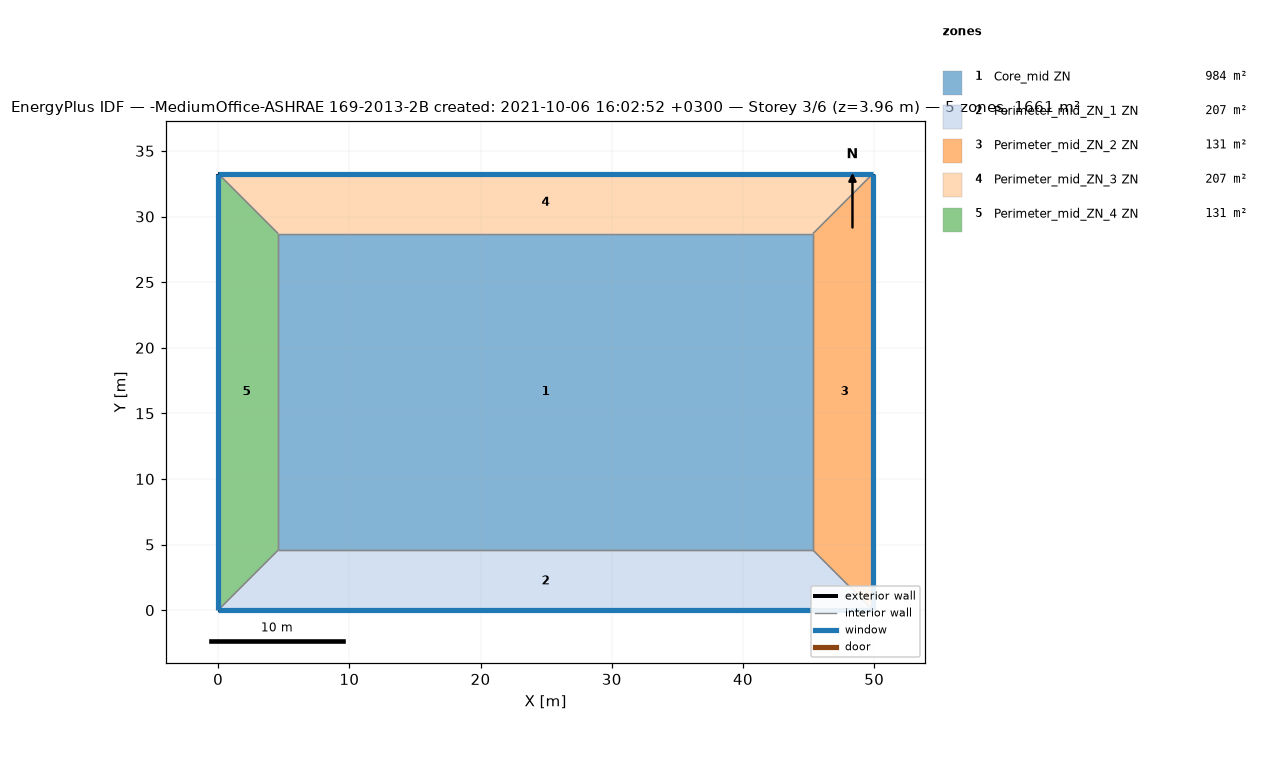
=== STOREY PLAN SPEC (per zone: floor XY polygon, exterior-wall plan segments, windows/doors) ===
zone 1: Core_mid ZN  (983.5 m²)
  floor: (45.34, 28.70) (45.34, 4.57) (4.57, 4.57) (4.57, 28.70)
  interior walls: 4
zone 2: Perimeter_mid_ZN_1 ZN  (207.3 m²)
  floor: (45.34, 4.57) (49.91, 0.00) (0.00, 0.00) (4.57, 4.57)
  exterior wall: (0.00, 0.00) – (49.91, 0.00)  [49.9 m]
    window: (0.00, 0.00) – (49.91, 0.00)  [65.3 m²]
  interior walls: 3
zone 3: Perimeter_mid_ZN_2 ZN  (131.3 m²)
  floor: (49.91, 33.27) (49.91, 0.00) (45.34, 4.57) (45.34, 28.70)
  exterior wall: (49.91, 0.00) – (49.91, 33.27)  [33.3 m]
    window: (49.91, 0.00) – (49.91, 33.27)  [43.5 m²]
  interior walls: 3
zone 4: Perimeter_mid_ZN_3 ZN  (207.3 m²)
  floor: (49.91, 33.27) (45.34, 28.70) (4.57, 28.70) (0.00, 33.27)
  exterior wall: (49.91, 33.27) – (0.00, 33.27)  [49.9 m]
    window: (49.91, 33.27) – (0.00, 33.27)  [65.3 m²]
  interior walls: 3
zone 5: Perimeter_mid_ZN_4 ZN  (131.3 m²)
  floor: (0.00, 33.27) (4.57, 28.70) (4.57, 4.57) (0.00, 0.00)
  exterior wall: (0.00, 33.27) – (0.00, 0.00)  [33.3 m]
    window: (0.00, 33.27) – (0.00, 0.00)  [43.5 m²]
  interior walls: 3

=== DERIVED (storey summary) ===
Building: -MediumOffice-ASHRAE 169-2013-2B created: 2021-10-06 16:02:52 +0300
Storey: 3 of 6  (floor level z = 3.96 m)
Storey gross floor area: 1660.7 m²
Zones on this storey: 5
  - Core_mid ZN: floor 983.5 m²
  - Perimeter_mid_ZN_1 ZN: floor 207.3 m²; exterior wall 49.9 m (136.9 m²); 1 window(s) 65.3 m²; WWR 47.7%
  - Perimeter_mid_ZN_2 ZN: floor 131.3 m²; exterior wall 33.3 m (91.3 m²); 1 window(s) 43.5 m²; WWR 47.7%
  - Perimeter_mid_ZN_3 ZN: floor 207.3 m²; exterior wall 49.9 m (136.9 m²); 1 window(s) 65.3 m²; WWR 47.7%
  - Perimeter_mid_ZN_4 ZN: floor 131.3 m²; exterior wall 33.3 m (91.3 m²); 1 window(s) 43.5 m²; WWR 47.7%
Zone adjacency (shared interzone walls):
  - Core_mid ZN ↔ Perimeter_mid_ZN_1 ZN
  - Core_mid ZN ↔ Perimeter_mid_ZN_2 ZN
  - Core_mid ZN ↔ Perimeter_mid_ZN_3 ZN
  - Core_mid ZN ↔ Perimeter_mid_ZN_4 ZN
  - Perimeter_mid_ZN_1 ZN ↔ Perimeter_mid_ZN_2 ZN
  - Perimeter_mid_ZN_1 ZN ↔ Perimeter_mid_ZN_4 ZN
  - Perimeter_mid_ZN_2 ZN ↔ Perimeter_mid_ZN_3 ZN
  - Perimeter_mid_ZN_3 ZN ↔ Perimeter_mid_ZN_4 ZN